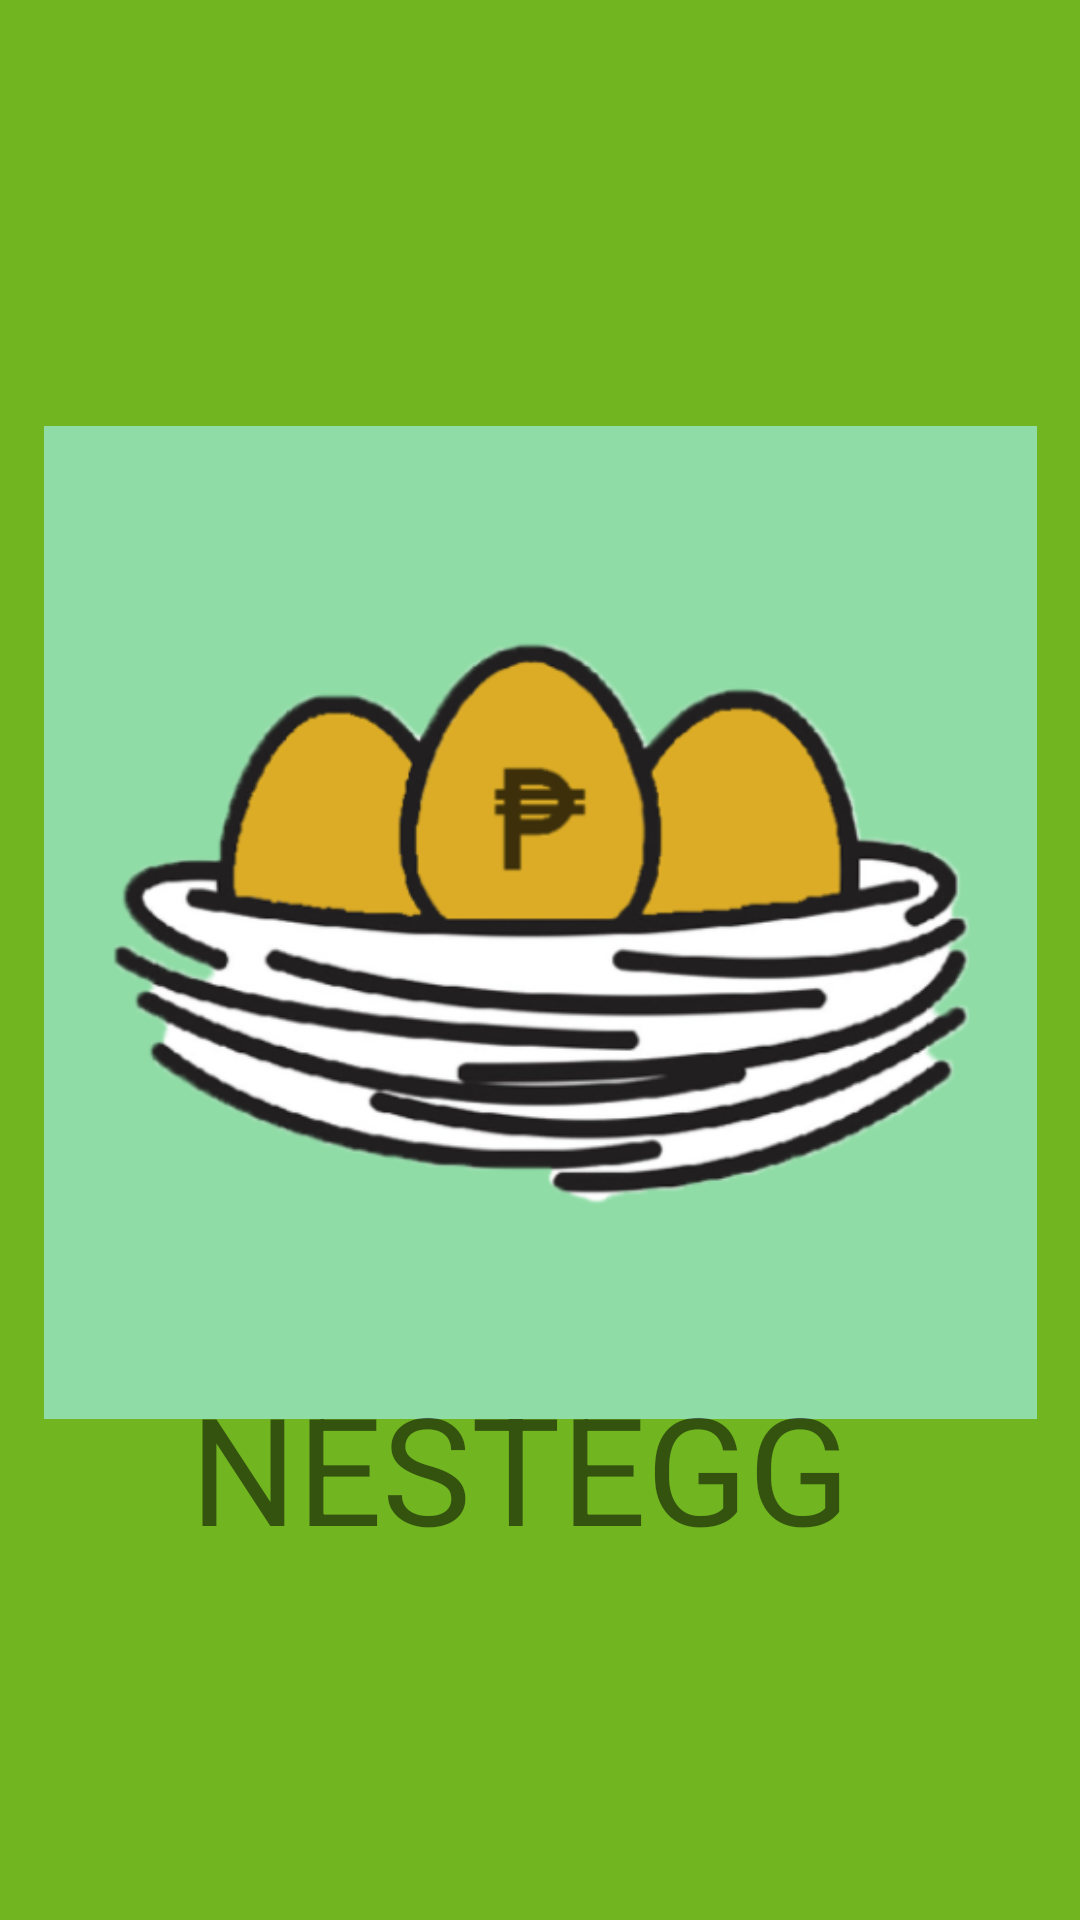

This screen was rendered from an Android layout file. Write that file and the resources it references.
<!-- AndroidManifest.xml: application theme Theme.NestEgggg -->
<!-- res/layout/activity_splash.xml -->
<?xml version="1.0" encoding="utf-8"?>
<androidx.constraintlayout.widget.ConstraintLayout xmlns:android="http://schemas.android.com/apk/res/android"
    xmlns:app="http://schemas.android.com/apk/res-auto"
    xmlns:tools="http://schemas.android.com/tools"
    android:layout_width="match_parent"
    android:layout_height="match_parent"
    android:background="@color/green"
    tools:context=".splash">

    <ImageView
        android:id="@+id/imageView"
        android:layout_width="331dp"
        android:layout_height="615dp"
        app:layout_constraintBottom_toBottomOf="parent"
        app:layout_constraintEnd_toEndOf="parent"
        app:layout_constraintStart_toStartOf="parent"
        app:layout_constraintTop_toTopOf="parent"
        app:layout_constraintVertical_bias="0.0"
        app:srcCompat="@drawable/logopo" />

    <TextView
        android:id="@+id/textView"
        android:layout_width="291dp"
        android:layout_height="103dp"
        android:gravity="center"
        android:text="NESTEGG"
        android:textSize="50sp"
        app:layout_constraintBottom_toBottomOf="parent"
        app:layout_constraintEnd_toEndOf="parent"
        app:layout_constraintHorizontal_bias="0.408"
        app:layout_constraintStart_toStartOf="parent"
        app:layout_constraintTop_toTopOf="parent"
        app:layout_constraintVertical_bias="0.815" />


</androidx.constraintlayout.widget.ConstraintLayout>
<!-- resources referenced by this layout -->
<resources>
  <color name="green">#71B621</color>
  <!-- drawable logopo: png bitmap (drawable, 80476 bytes) -->
  <style name="Theme.NestEgggg" parent="Theme.MaterialComponents.DayNight.DarkActionBar">
          
          <item name="colorPrimary">@color/purple_500</item>
          <item name="colorPrimaryVariant">@color/purple_700</item>
          <item name="colorOnPrimary">@color/white</item>
          
          <item name="colorSecondary">@color/teal_200</item>
          <item name="colorSecondaryVariant">@color/teal_700</item>
          <item name="colorOnSecondary">@color/black</item>
          
          <item name="android:statusBarColor" tools:targetApi="l">?attr/colorPrimaryVariant</item>
          
      </style>
  <color name="purple_500">#FF6200EE</color>
  <color name="purple_700">#FF3700B3</color>
  <color name="white">#FFFFFFFF</color>
  <color name="teal_200">#FF03DAC5</color>
  <color name="teal_700" />
  <color name="black">#FF000000</color>
</resources>
